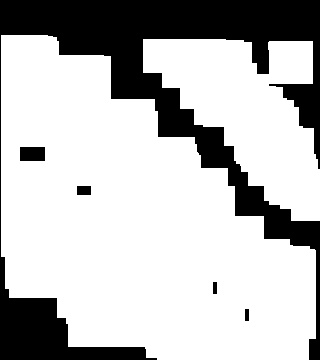

The table this chart was drawn from, first rows:
4.000000000000000000e+00, 4.000000000000000000e+00, 4.000000000000000000e+00, 4.000000000000000000e+00, 8.000000000000000000e+00, 6.000000000000000000e+00, 6.000000000000000000e+00, 1.000000000000000000e+01, 1.000000000000000000e+01, 1.000000000000000000e+01, 1.500000000000000000e+01, 1.500000000000000000e+01, 4.000000000000000000e+01, 4.000000000000000000e+01, 4.000000000000000000e+01, 0.000000000000000000e+00, 0.000000000000000000e+00, 0.000000000000000000e+00, 0.000000000000000000e+00, 0.000000000000000000e+00
4.000000000000000000e+00, 4.000000000000000000e+00, 1.000000000000000000e+01, 1.000000000000000000e+01, 8.000000000000000000e+00, 6.000000000000000000e+00, 6.000000000000000000e+00, 1.000000000000000000e+01, 1.000000000000000000e+01, 1.800000000000000000e+01, 1.800000000000000000e+01, 1.800000000000000000e+01, 4.000000000000000000e+01, 4.000000000000000000e+01, 4.000000000000000000e+01, 0.000000000000000000e+00, 0.000000000000000000e+00, 0.000000000000000000e+00, 0.000000000000000000e+00, 0.000000000000000000e+00
4.000000000000000000e+00, 4.000000000000000000e+00, 1.000000000000000000e+01, 1.000000000000000000e+01, 8.000000000000000000e+00, 6.000000000000000000e+00, 6.000000000000000000e+00, 1.000000000000000000e+01, 1.000000000000000000e+01, 1.800000000000000000e+01, 1.800000000000000000e+01, 1.800000000000000000e+01, 1.800000000000000000e+01, 1.800000000000000000e+01, 1.800000000000000000e+01, 2.800000000000000000e+01, 0.000000000000000000e+00, 0.000000000000000000e+00, 0.000000000000000000e+00, 0.000000000000000000e+00
4.000000000000000000e+00, 4.000000000000000000e+00, 1.000000000000000000e+01, 8.000000000000000000e+00, 8.000000000000000000e+00, 8.000000000000000000e+00, 8.000000000000000000e+00, 1.000000000000000000e+01, 1.000000000000000000e+01, 1.800000000000000000e+01, 1.800000000000000000e+01, 1.800000000000000000e+01, 1.800000000000000000e+01, 1.800000000000000000e+01, 1.800000000000000000e+01, 1.800000000000000000e+01, 1.800000000000000000e+01, 1.800000000000000000e+01, 1.800000000000000000e+01, 0.000000000000000000e+00
4.000000000000000000e+00, 4.000000000000000000e+00, 1.000000000000000000e+01, 8.000000000000000000e+00, 8.000000000000000000e+00, 8.000000000000000000e+00, 1.500000000000000000e+01, 1.000000000000000000e+01, 1.000000000000000000e+01, 1.800000000000000000e+01, 1.800000000000000000e+01, 1.800000000000000000e+01, 1.800000000000000000e+01, 1.800000000000000000e+01, 1.800000000000000000e+01, 1.800000000000000000e+01, 1.800000000000000000e+01, 1.800000000000000000e+01, 1.800000000000000000e+01, 0.000000000000000000e+00
4.000000000000000000e+00, 4.000000000000000000e+00, 1.000000000000000000e+01, 8.000000000000000000e+00, 8.000000000000000000e+00, 1.000000000000000000e+01, 1.000000000000000000e+01, 1.000000000000000000e+01, 1.800000000000000000e+01, 1.800000000000000000e+01, 1.800000000000000000e+01, 1.800000000000000000e+01, 1.800000000000000000e+01, 1.800000000000000000e+01, 1.800000000000000000e+01, 1.800000000000000000e+01, 1.800000000000000000e+01, 1.800000000000000000e+01, 1.800000000000000000e+01, 0.000000000000000000e+00
4.000000000000000000e+00, 1.000000000000000000e+01, 1.000000000000000000e+01, 8.000000000000000000e+00, 8.000000000000000000e+00, 1.000000000000000000e+01, 1.000000000000000000e+01, 1.000000000000000000e+01, 1.800000000000000000e+01, 1.800000000000000000e+01, 1.800000000000000000e+01, 1.800000000000000000e+01, 1.800000000000000000e+01, 1.800000000000000000e+01, 1.800000000000000000e+01, 1.800000000000000000e+01, 1.800000000000000000e+01, 1.800000000000000000e+01, 1.800000000000000000e+01, 0.000000000000000000e+00
0.000000000000000000e+00, 0.000000000000000000e+00, 0.000000000000000000e+00, 8.000000000000000000e+00, 8.000000000000000000e+00, 1.000000000000000000e+01, 1.000000000000000000e+01, 1.500000000000000000e+01, 1.500000000000000000e+01, 1.500000000000000000e+01, 1.500000000000000000e+01, 2.100000000000000000e+01, 1.800000000000000000e+01, 1.800000000000000000e+01, 1.800000000000000000e+01, 1.800000000000000000e+01, 1.800000000000000000e+01, 1.800000000000000000e+01, 2.400000000000000000e+01, 0.000000000000000000e+00
3.000000000000000000e+00, 0.000000000000000000e+00, 0.000000000000000000e+00, 1.000000000000000000e+01, 1.000000000000000000e+01, 1.000000000000000000e+01, 1.000000000000000000e+01, 1.500000000000000000e+01, 1.500000000000000000e+01, 1.500000000000000000e+01, 1.500000000000000000e+01, 1.800000000000000000e+01, 1.800000000000000000e+01, 1.800000000000000000e+01, 1.800000000000000000e+01, 1.800000000000000000e+01, 1.800000000000000000e+01, 1.800000000000000000e+01, 2.400000000000000000e+01, 0.000000000000000000e+00
3.000000000000000000e+00, 6.000000000000000000e+00, 6.000000000000000000e+00, 0.000000000000000000e+00, 0.000000000000000000e+00, 1.000000000000000000e+01, 1.000000000000000000e+01, 1.500000000000000000e+01, 1.500000000000000000e+01, 1.500000000000000000e+01, 1.500000000000000000e+01, 1.500000000000000000e+01, 1.800000000000000000e+01, 1.800000000000000000e+01, 1.800000000000000000e+01, 1.800000000000000000e+01, 1.800000000000000000e+01, 1.800000000000000000e+01, 2.400000000000000000e+01, 0.000000000000000000e+00
3.000000000000000000e+00, 6.000000000000000000e+00, 9.000000000000000000e+00, 9.000000000000000000e+00, 0.000000000000000000e+00, 1.000000000000000000e+01, 1.000000000000000000e+01, 1.500000000000000000e+01, 1.500000000000000000e+01, 1.500000000000000000e+01, 1.500000000000000000e+01, 1.500000000000000000e+01, 1.500000000000000000e+01, 1.800000000000000000e+01, 2.100000000000000000e+01, 1.800000000000000000e+01, 1.800000000000000000e+01, 1.800000000000000000e+01, 2.400000000000000000e+01, 0.000000000000000000e+00
6.000000000000000000e+00, 6.000000000000000000e+00, 6.000000000000000000e+00, 6.000000000000000000e+00, 0.000000000000000000e+00, 2.100000000000000000e+01, 2.100000000000000000e+01, 1.500000000000000000e+01, 1.500000000000000000e+01, 1.500000000000000000e+01, 1.500000000000000000e+01, 1.500000000000000000e+01, 1.500000000000000000e+01, 1.800000000000000000e+01, 1.800000000000000000e+01, 1.800000000000000000e+01, 1.800000000000000000e+01, 1.800000000000000000e+01, 2.400000000000000000e+01, 0.000000000000000000e+00
6.000000000000000000e+00, 6.000000000000000000e+00, 6.000000000000000000e+00, 6.000000000000000000e+00, 6.000000000000000000e+00, 0.000000000000000000e+00, 0.000000000000000000e+00, 1.800000000000000000e+01, 1.800000000000000000e+01, 1.800000000000000000e+01, 1.500000000000000000e+01, 1.500000000000000000e+01, 1.500000000000000000e+01, 1.800000000000000000e+01, 1.800000000000000000e+01, 1.800000000000000000e+01, 1.800000000000000000e+01, 0.000000000000000000e+00, 2.400000000000000000e+01, 0.000000000000000000e+00
9.000000000000000000e+00, 6.000000000000000000e+00, 6.000000000000000000e+00, 6.000000000000000000e+00, 6.000000000000000000e+00, 6.000000000000000000e+00, 0.000000000000000000e+00, 0.000000000000000000e+00, 0.000000000000000000e+00, 0.000000000000000000e+00, 1.500000000000000000e+01, 1.500000000000000000e+01, 1.500000000000000000e+01, 1.800000000000000000e+01, 1.800000000000000000e+01, 1.800000000000000000e+01, 1.800000000000000000e+01, 1.800000000000000000e+01, 2.400000000000000000e+01, 0.000000000000000000e+00
0.000000000000000000e+00, 9.000000000000000000e+00, 8.000000000000000000e+00, 6.000000000000000000e+00, 6.000000000000000000e+00, 6.000000000000000000e+00, 1.200000000000000000e+01, 0.000000000000000000e+00, 0.000000000000000000e+00, 0.000000000000000000e+00, 1.500000000000000000e+01, 1.500000000000000000e+01, 1.500000000000000000e+01, 1.800000000000000000e+01, 1.800000000000000000e+01, 1.800000000000000000e+01, 2.000000000000000000e+01, 2.000000000000000000e+01, 2.400000000000000000e+01, 0.000000000000000000e+00
0.000000000000000000e+00, 9.000000000000000000e+00, 8.000000000000000000e+00, 6.000000000000000000e+00, 6.000000000000000000e+00, 6.000000000000000000e+00, 6.000000000000000000e+00, 1.600000000000000000e+01, 0.000000000000000000e+00, 0.000000000000000000e+00, 1.800000000000000000e+01, 1.800000000000000000e+01, 1.800000000000000000e+01, 1.800000000000000000e+01, 1.800000000000000000e+01, 1.800000000000000000e+01, 2.000000000000000000e+01, 2.000000000000000000e+01, 2.000000000000000000e+01, 0.000000000000000000e+00
0.000000000000000000e+00, 0.000000000000000000e+00, 9.000000000000000000e+00, 6.000000000000000000e+00, 6.000000000000000000e+00, 6.000000000000000000e+00, 6.000000000000000000e+00, 1.600000000000000000e+01, 0.000000000000000000e+00, 0.000000000000000000e+00, 0.000000000000000000e+00, 0.000000000000000000e+00, 0.000000000000000000e+00, 1.800000000000000000e+01, 1.800000000000000000e+01, 1.800000000000000000e+01, 2.000000000000000000e+01, 2.000000000000000000e+01, 2.000000000000000000e+01, 0.000000000000000000e+00
4.000000000000000000e+00, 4.000000000000000000e+00, 4.000000000000000000e+00, 6.000000000000000000e+00, 6.000000000000000000e+00, 6.000000000000000000e+00, 6.000000000000000000e+00, 8.000000000000000000e+00, 8.000000000000000000e+00, 8.000000000000000000e+00, 8.000000000000000000e+00, 0.000000000000000000e+00, 0.000000000000000000e+00, 1.800000000000000000e+01, 1.800000000000000000e+01, 1.800000000000000000e+01, 2.000000000000000000e+01, 2.000000000000000000e+01, 2.000000000000000000e+01, 0.000000000000000000e+00
4.000000000000000000e+00, 4.000000000000000000e+00, 4.000000000000000000e+00, 0.000000000000000000e+00, 6.000000000000000000e+00, 6.000000000000000000e+00, 8.000000000000000000e+00, 3.000000000000000000e+00, 3.000000000000000000e+00, 3.000000000000000000e+00, 8.000000000000000000e+00, 0.000000000000000000e+00, 0.000000000000000000e+00, 2.100000000000000000e+01, 2.100000000000000000e+01, 2.100000000000000000e+01, 2.000000000000000000e+01, 2.000000000000000000e+01, 2.000000000000000000e+01, 0.000000000000000000e+00
0.000000000000000000e+00, 0.000000000000000000e+00, 0.000000000000000000e+00, 0.000000000000000000e+00, 1.200000000000000000e+01, 1.200000000000000000e+01, 8.000000000000000000e+00, 3.000000000000000000e+00, 3.000000000000000000e+00, 3.000000000000000000e+00, 8.000000000000000000e+00, 0.000000000000000000e+00, 0.000000000000000000e+00, 0.000000000000000000e+00, 0.000000000000000000e+00, 0.000000000000000000e+00, 2.000000000000000000e+01, 2.000000000000000000e+01, 2.000000000000000000e+01, 0.000000000000000000e+00
0.000000000000000000e+00, 0.000000000000000000e+00, 0.000000000000000000e+00, 0.000000000000000000e+00, 0.000000000000000000e+00, 0.000000000000000000e+00, 0.000000000000000000e+00, 0.000000000000000000e+00, 0.000000000000000000e+00, 0.000000000000000000e+00, 0.000000000000000000e+00, 0.000000000000000000e+00, 0.000000000000000000e+00, 0.000000000000000000e+00, 0.000000000000000000e+00, 0.000000000000000000e+00, 0.000000000000000000e+00, 0.000000000000000000e+00, 0.000000000000000000e+00, 0.000000000000000000e+00
0.000000000000000000e+00, 0.000000000000000000e+00, 0.000000000000000000e+00, 0.000000000000000000e+00, 0.000000000000000000e+00, 0.000000000000000000e+00, 0.000000000000000000e+00, 0.000000000000000000e+00, 0.000000000000000000e+00, 0.000000000000000000e+00, 0.000000000000000000e+00, 0.000000000000000000e+00, 0.000000000000000000e+00, 0.000000000000000000e+00, 0.000000000000000000e+00, 0.000000000000000000e+00, 0.000000000000000000e+00, 0.000000000000000000e+00, 0.000000000000000000e+00, 0.000000000000000000e+00
